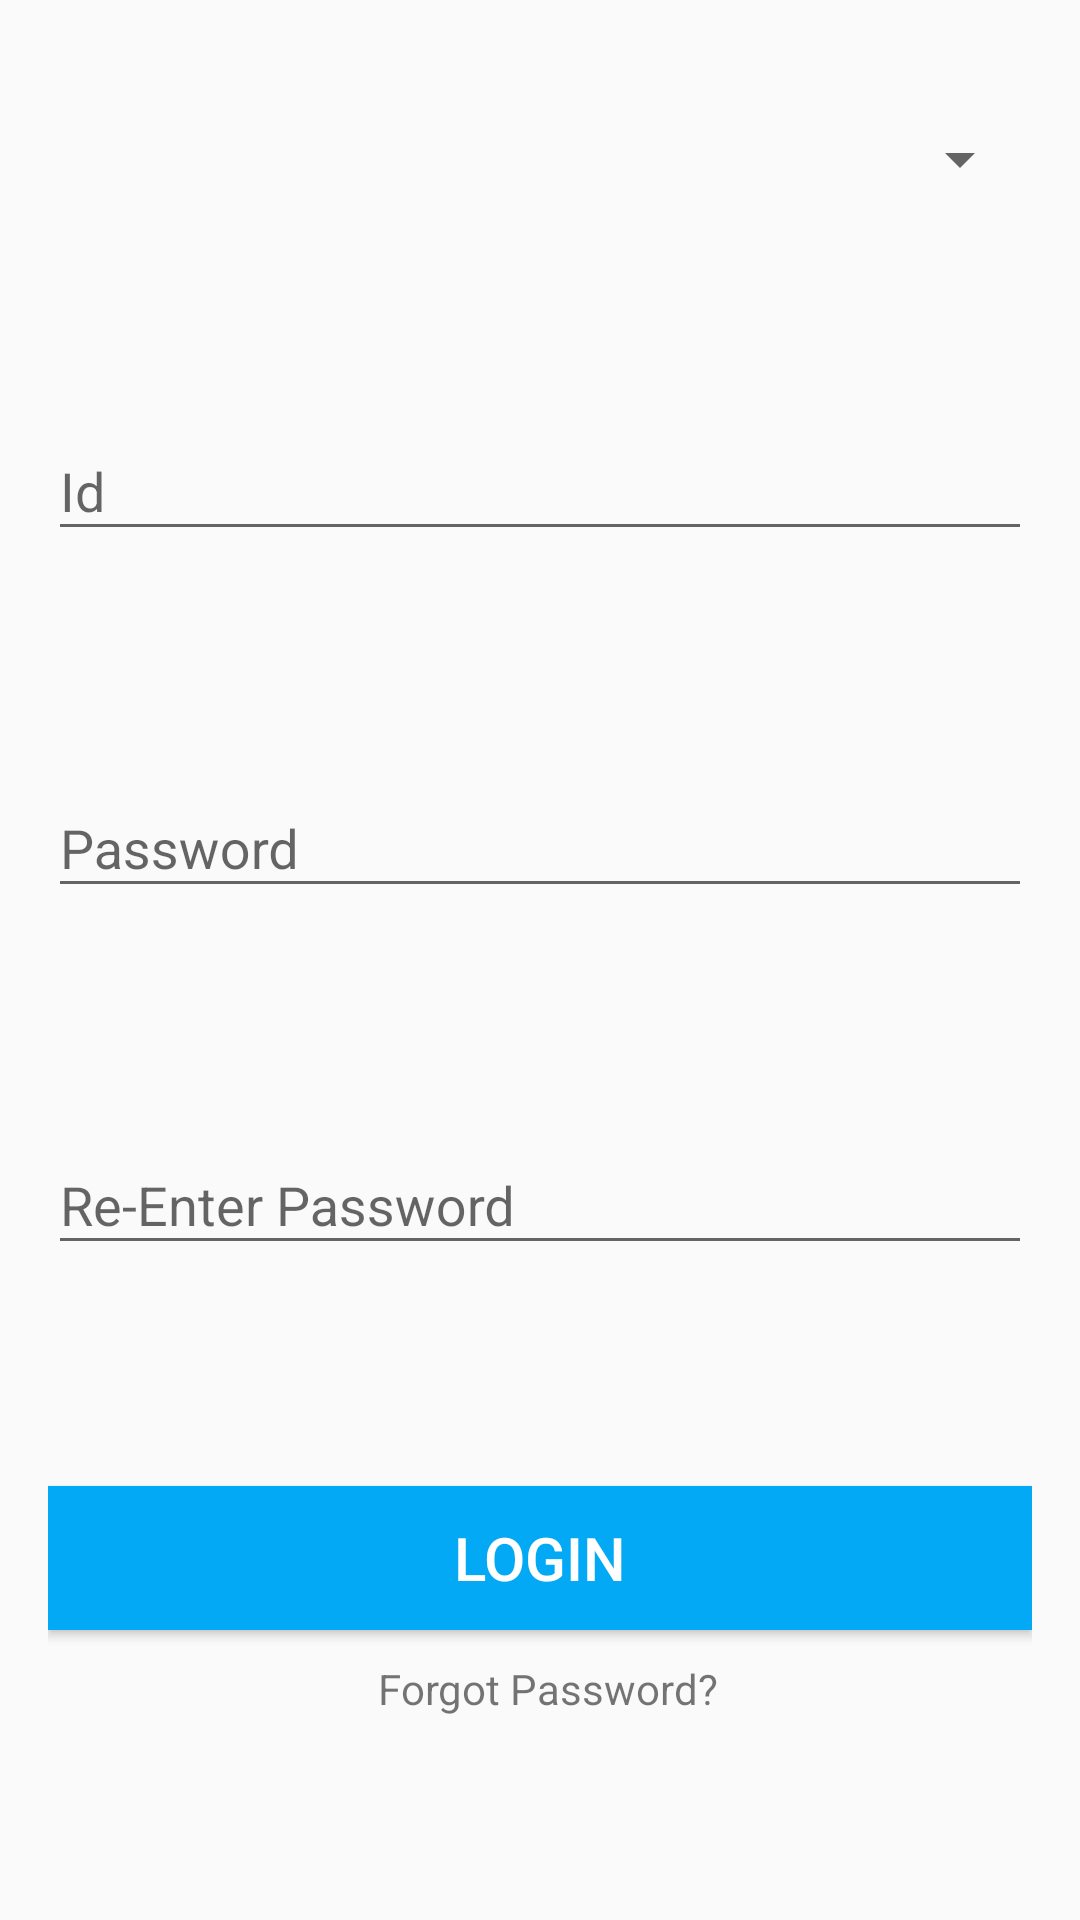

The Android layout XML behind this screen, and the referenced resources:
<!-- AndroidManifest.xml: application theme AppTheme -->
<!-- res/layout/login.xml -->
<?xml version="1.0" encoding="utf-8"?>
<LinearLayout xmlns:android="http://schemas.android.com/apk/res/android"
    xmlns:app="http://schemas.android.com/apk/res-auto"
    android:orientation="vertical"
    android:layout_marginTop="50dp"
    android:padding="16dp"
    android:layout_width="match_parent"
    android:layout_height="match_parent">
    <android.support.design.widget.TextInputLayout
        android:layout_marginTop="15dp"
        android:id="@+id/type_input"
        android:layout_width="match_parent"
        android:layout_height="wrap_content"
        android:layout_weight="0.5">

    <Spinner
        android:id="@+id/type"
        android:layout_width="match_parent"
        android:layout_height="wrap_content"
        android:layout_marginTop="10dp"
        android:hint="Type"/>
    </android.support.design.widget.TextInputLayout>
    <android.support.design.widget.TextInputLayout
        android:layout_marginTop="15dp"
        android:id="@+id/id_input"
        android:layout_width="match_parent"
        android:layout_height="wrap_content"
        android:layout_weight="0.5">
    <EditText
        android:id="@+id/user_id_et"
        android:layout_width="match_parent"
        android:layout_height="wrap_content"
        android:hint="Id"/>
    </android.support.design.widget.TextInputLayout>
    <android.support.design.widget.TextInputLayout
        android:layout_marginTop="15dp"
        android:id="@+id/pass_input"
        android:layout_width="match_parent"
        android:layout_height="wrap_content"
        android:layout_weight="0.5">
    <EditText
        android:id="@+id/password_et"
        android:layout_width="match_parent"
        android:layout_height="wrap_content"
        android:hint="Password"
        android:inputType="textPassword" />

    </android.support.design.widget.TextInputLayout>
    <android.support.design.widget.TextInputLayout
        android:layout_marginTop="15dp"
        android:id="@+id/re_pass_input"
        android:layout_width="match_parent"
        android:layout_height="wrap_content"
        android:layout_weight="0.5">
        <EditText
            android:id="@+id/re_password_et"
            android:layout_width="match_parent"
            android:layout_height="wrap_content"
            android:hint="Re-Enter Password"
            android:inputType="textPassword" />

    </android.support.design.widget.TextInputLayout>
    <LinearLayout
        android:layout_width="match_parent"
        android:layout_height="wrap_content"
        android:layout_marginTop="12dp"
        android:layout_weight="0.5"
        android:orientation="vertical">

        <Button
            android:layout_width="match_parent"
            android:layout_height="wrap_content"
            android:id="@+id/loginbtn"
            android:text="Login"
            android:layout_below="@+id/lineardescribes"
            android:textSize="20dp"
            android:padding="5dp"
            android:layout_marginTop="10dp"
            android:textAlignment="center"
            android:background="@color/colorPrimaryDark"
            android:textColor="@color/tabSelected"/>

        <TextView
            android:layout_width="match_parent"
            android:layout_height="wrap_content"
            android:layout_marginTop="10dp"
            android:layout_marginLeft="110dp"
            android:text="Forgot Password?"/>
    </LinearLayout>

</LinearLayout>
<!-- resources referenced by this layout -->
<resources>
  <color name="colorPrimaryDark">#03A9F4</color>
  <color name="tabSelected">#ffffff</color>
  <style name="AppTheme" parent="Theme.AppCompat.DayNight.NoActionBar">
          
          <item name="colorPrimary">@color/red</item>
          <item name="colorPrimaryDark">@color/grey</item>
          <item name="colorAccent">@color/profile</item>
      </style>
  <color name="red">#fa1518</color>
  <color name="grey">#3a3737</color>
  <color name="profile">#3a3737</color>
</resources>
